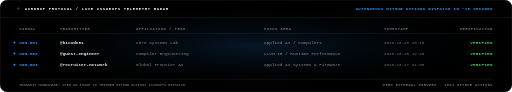
t = 0.00 s
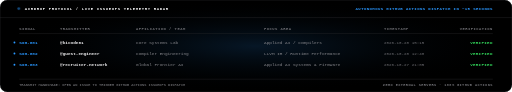
t = 0.38 s
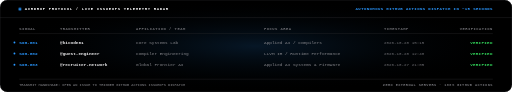
t = 1.13 s
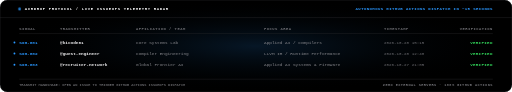
t = 1.50 s
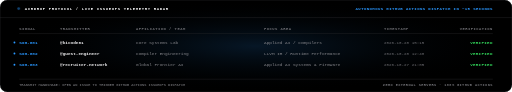
t = 1.88 s
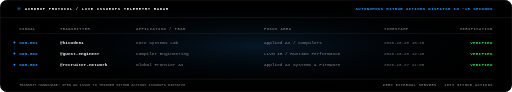
t = 2.63 s

The animated SVG that drew these frames (rendered in a browser with its animation timeline set to each time). Animation: 6 CSS @keyframes rules; one cycle of 3.00 s, repeats indefinitely.

<svg xmlns="http://www.w3.org/2000/svg" width="1280" height="230" viewBox="0 0 1280 230" fill="none" role="img"><style>
.f{animation:fi .32s ease-out both}
.r{animation:ri .42s cubic-bezier(.22,.68,.2,1) both}
.gx{transform-box:fill-box;transform-origin:0 50%;animation:gx .7s cubic-bezier(.3,.8,.25,1) both}
.pulse{animation:pulse 2.2s ease-in-out infinite}
.glow{animation:glow 3s ease-in-out infinite alternate}
.flow{stroke-dasharray:6 4;animation:flow 1.2s linear infinite}
@keyframes fi{from{opacity:0}to{opacity:1}}
@keyframes ri{from{opacity:0;transform:translateY(6px)}to{opacity:1;transform:translateY(0)}}
@keyframes gx{from{transform:scaleX(0)}to{transform:scaleX(1)}}
@keyframes pulse{0%,100%{opacity:0.35;transform:scale(0.96)}50%{opacity:1;transform:scale(1.04)}}
@keyframes glow{0%{opacity:0.6}100%{opacity:1}}
@keyframes flow{to{stroke-dashoffset:-20}}
@media (prefers-reduced-motion:reduce){*{animation:none!important}}
</style><defs>
<radialGradient id="airdrop_glow" cx="50%" cy="50%" r="50%">
  <stop offset="0%" stop-color="#2997FF" stop-opacity="0.15"/>
  <stop offset="100%" stop-color="#000000" stop-opacity="0"/>
</radialGradient>
</defs><rect width="1280" height="230" rx="18" fill="#000000"/><rect width="1280" height="230" rx="18" fill="url(#airdrop_glow)"/><rect x="0.5" y="0.5" width="1279" height="229" rx="18" fill="none" stroke="#2C2C2E" stroke-width="1"/><line x1="0" y1="44" x2="1280" y2="44" stroke="#2C2C2E" stroke-width="1" opacity="1.0"/><circle cx="48" cy="22" r="3.5" fill="#2997FF" class="pulse"/><text x="62" y="26" font-family="ui-monospace,SFMono-Regular,'SF Mono',Menlo,Consolas,monospace" font-size="10" font-weight="700" fill="#F5F5F7" text-anchor="start" letter-spacing="1.5">AIRDROP PROTOCOL  /  LIVE ISSUEOPS TELEMETRY RADAR</text><text x="1232" y="26" font-family="ui-monospace,SFMono-Regular,'SF Mono',Menlo,Consolas,monospace" font-size="10" font-weight="700" fill="#2997FF" text-anchor="end" letter-spacing="1.0">AUTONOMOUS GITHUB ACTIONS DISPATCH IN ~15 SECONDS</text><text x="48" y="74" font-family="ui-monospace,SFMono-Regular,'SF Mono',Menlo,Consolas,monospace" font-size="9.5" font-weight="700" fill="#6E6E73" text-anchor="start" letter-spacing="1.2">SIGNAL</text><text x="150" y="74" font-family="ui-monospace,SFMono-Regular,'SF Mono',Menlo,Consolas,monospace" font-size="9.5" font-weight="700" fill="#6E6E73" text-anchor="start" letter-spacing="1.2">TRANSMITTER</text><text x="340" y="74" font-family="ui-monospace,SFMono-Regular,'SF Mono',Menlo,Consolas,monospace" font-size="9.5" font-weight="700" fill="#6E6E73" text-anchor="start" letter-spacing="1.2">AFFILIATION / TEAM</text><text x="660" y="74" font-family="ui-monospace,SFMono-Regular,'SF Mono',Menlo,Consolas,monospace" font-size="9.5" font-weight="700" fill="#6E6E73" text-anchor="start" letter-spacing="1.2">FOCUS AREA</text><text x="960" y="74" font-family="ui-monospace,SFMono-Regular,'SF Mono',Menlo,Consolas,monospace" font-size="9.5" font-weight="700" fill="#6E6E73" text-anchor="start" letter-spacing="1.2">TIMESTAMP</text><text x="1232" y="74" font-family="ui-monospace,SFMono-Regular,'SF Mono',Menlo,Consolas,monospace" font-size="9.5" font-weight="700" fill="#6E6E73" text-anchor="end" letter-spacing="1.2">VERIFICATION</text><line x1="48" y1="84" x2="1232" y2="84" stroke="#2C2C2E" stroke-width="1" opacity="1.0"/><circle cx="36" cy="106" r="2.5" fill="#2997FF"/><text x="48" y="110" font-family="ui-monospace,SFMono-Regular,'SF Mono',Menlo,Consolas,monospace" font-size="11" font-weight="700" fill="#2997FF" text-anchor="start">SIG-001</text><text x="150" y="110" font-family="ui-monospace,SFMono-Regular,'SF Mono',Menlo,Consolas,monospace" font-size="11" font-weight="600" fill="#F5F5F7" text-anchor="start">@kicode01</text><text x="340" y="110" font-family="ui-monospace,SFMono-Regular,'SF Mono',Menlo,Consolas,monospace" font-size="11" font-weight="400" fill="#86868B" text-anchor="start">Core Systems Lab</text><text x="660" y="110" font-family="ui-monospace,SFMono-Regular,'SF Mono',Menlo,Consolas,monospace" font-size="11" font-weight="400" fill="#86868B" text-anchor="start">Applied AI / Compilers</text><text x="960" y="110" font-family="ui-monospace,SFMono-Regular,'SF Mono',Menlo,Consolas,monospace" font-size="10.5" font-weight="400" fill="#6E6E73" text-anchor="start">2026-10-28 15:15</text><text x="1232" y="110" font-family="ui-monospace,SFMono-Regular,'SF Mono',Menlo,Consolas,monospace" font-size="10.5" font-weight="800" fill="#30D158" text-anchor="end" letter-spacing="0.8">VERIFIED</text><circle cx="36" cy="134" r="2.5" fill="#2997FF"/><text x="48" y="138" font-family="ui-monospace,SFMono-Regular,'SF Mono',Menlo,Consolas,monospace" font-size="11" font-weight="700" fill="#2997FF" text-anchor="start">SIG-002</text><text x="150" y="138" font-family="ui-monospace,SFMono-Regular,'SF Mono',Menlo,Consolas,monospace" font-size="11" font-weight="600" fill="#F5F5F7" text-anchor="start">@guest-engineer</text><text x="340" y="138" font-family="ui-monospace,SFMono-Regular,'SF Mono',Menlo,Consolas,monospace" font-size="11" font-weight="400" fill="#86868B" text-anchor="start">Compiler Engineering</text><text x="660" y="138" font-family="ui-monospace,SFMono-Regular,'SF Mono',Menlo,Consolas,monospace" font-size="11" font-weight="400" fill="#86868B" text-anchor="start">LLVM IR / Runtime Performance</text><text x="960" y="138" font-family="ui-monospace,SFMono-Regular,'SF Mono',Menlo,Consolas,monospace" font-size="10.5" font-weight="400" fill="#6E6E73" text-anchor="start">2026-10-28 12:40</text><text x="1232" y="138" font-family="ui-monospace,SFMono-Regular,'SF Mono',Menlo,Consolas,monospace" font-size="10.5" font-weight="800" fill="#30D158" text-anchor="end" letter-spacing="0.8">VERIFIED</text><circle cx="36" cy="162" r="2.5" fill="#2997FF"/><text x="48" y="166" font-family="ui-monospace,SFMono-Regular,'SF Mono',Menlo,Consolas,monospace" font-size="11" font-weight="700" fill="#2997FF" text-anchor="start">SIG-003</text><text x="150" y="166" font-family="ui-monospace,SFMono-Regular,'SF Mono',Menlo,Consolas,monospace" font-size="11" font-weight="600" fill="#F5F5F7" text-anchor="start">@recruiter-network</text><text x="340" y="166" font-family="ui-monospace,SFMono-Regular,'SF Mono',Menlo,Consolas,monospace" font-size="11" font-weight="400" fill="#86868B" text-anchor="start">Global Frontier AI</text><text x="660" y="166" font-family="ui-monospace,SFMono-Regular,'SF Mono',Menlo,Consolas,monospace" font-size="11" font-weight="400" fill="#86868B" text-anchor="start">Applied AI Systems &amp; Firmware</text><text x="960" y="166" font-family="ui-monospace,SFMono-Regular,'SF Mono',Menlo,Consolas,monospace" font-size="10.5" font-weight="400" fill="#6E6E73" text-anchor="start">2026-10-27 21:05</text><text x="1232" y="166" font-family="ui-monospace,SFMono-Regular,'SF Mono',Menlo,Consolas,monospace" font-size="10.5" font-weight="800" fill="#30D158" text-anchor="end" letter-spacing="0.8">VERIFIED</text><line x1="48" y1="198" x2="1232" y2="198" stroke="#2C2C2E" stroke-width="1" opacity="1.0"/><text x="48" y="216" font-family="ui-monospace,SFMono-Regular,'SF Mono',Menlo,Consolas,monospace" font-size="9" font-weight="500" fill="#86868B" text-anchor="start">TRANSMIT HANDSHAKE: OPEN AN ISSUE TO TRIGGER GITHUB ACTIONS ISSUEOPS DISPATCH</text><text x="1232" y="216" font-family="ui-monospace,SFMono-Regular,'SF Mono',Menlo,Consolas,monospace" font-size="9" font-weight="700" fill="#6E6E73" text-anchor="end" letter-spacing="1.0">ZERO EXTERNAL SERVERS · 100% GITHUB ACTIONS</text></svg>
